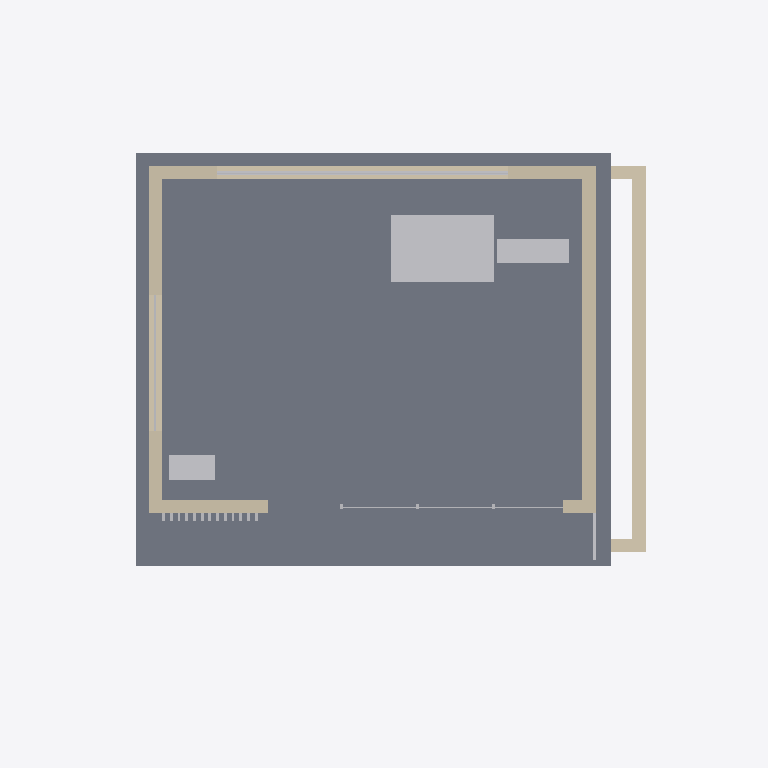
Plan cut of the same IFC building model at storey 'Gallery' (level 3.20 m, cut at 4.60 m), seen from above with north up, elements coloured by IFC class: 9 other elements (light grey), 7 walls (beige), 1 slab (grey). Cut surfaces are drawn darker.
Extent 12.9 m × 8.8 m × 9.9 m (x, y, z). Storeys (3): Entry at 0.00 m; Gallery at 3.20 m; Roof studio at 6.40 m. Elements (46): 30 IfcBuildingElementProxy, 12 IfcWall, 4 IfcSlab.

HEADER;
FILE_DESCRIPTION(('ViewDefinition [DesignTransferView]'),'2;1');
FILE_NAME('rain-courtyard.ifc','2026-11-27T00:00:00',('Margo Demos'),('Margo'),'Margo Builder','Margo','');
FILE_SCHEMA(('IFC4'));
ENDSEC;
DATA;
#11=IFCPROJECT('2C$gYKhlLg$o1eM_sM8jKF',$,'Rain Courtyard',$,$,$,$,(#9),#8);
#13=IFCSITE('1JciiknQhiKovuUayaVmzm',$,'Courtyard lot',$,$,#12,$,$,.ELEMENT.,$,$,$,$,$);
#14=IFCBUILDING('3TTEaU98Rs3pJiXW9WN$Z$',$,'Rain Courtyard House',$,$,#12,$,$,.ELEMENT.,$,$,$);
#17=IFCBUILDINGSTOREY('0lPuI_WP2MJM2zk4JVSDTZ',$,'Entry',$,$,#12,$,$,.ELEMENT.,0.0);
#18=IFCBUILDINGSTOREY('1Z2fMoCWSNO9Av455476z_',$,'Gallery',$,$,#12,$,$,.ELEMENT.,3.2);
#19=IFCBUILDINGSTOREY('07CiNGggjpkaWe499ehTZP',$,'Roof studio',$,$,#12,$,$,.ELEMENT.,6.4);
#385=IFCSLAB('3oGFgRLCVTi8H3UJ28CvX6',$,'Gallery deck',$,$,#12,#384,$,.FLOOR.);
#713=IFCBUILDINGELEMENTPROXY('2OL$j7TpSRsowtwbXhqczv',$,'Woven reading rug',$,$,#12,#712,$,.NOTDEFINED.);
#153=IFCWALL('2LI$VHhUqC6K8Y6q3DIrAw',$,'East gable wall',$,$,#12,#152,$,.STANDARD.);
#443=IFCWALL('3V7o5drzGMymn_nJSDN2r0',$,'Garden elevation',$,$,#12,#442,$,.STANDARD.);
#499=IFCWALL('11XMO9GUEcSEkKXqQD4L6L',$,'East gable wall',$,$,#12,#498,$,.STANDARD.);
#480=IFCWALL('3T4j$03epI1W962NHXgXp_',$,'West garden wall',$,$,#12,#479,$,.STANDARD.);
#406=IFCWALL('0Bm6uATIl2QUxpGiiTjWhy',$,'Courtyard elevation',$,$,#12,#405,$,.STANDARD.);
#704=IFCBUILDINGELEMENTPROXY('1K3uUKylhOhTRqQdKLSfTw',$,'Reading bench',$,$,#12,#703,$,.NOTDEFINED.);
#722=IFCBUILDINGELEMENTPROXY('2ZcqRRxxx70WMMboaVsLA3',$,'Stone planting trough',$,$,#12,#721,$,.NOTDEFINED.);
#539=IFCBUILDINGELEMENTPROXY('33GRc0ZrWaoANNOOIjfWF1',$,'Window heads',$,$,#12,#538,$,.NOTDEFINED.);
#524=IFCBUILDINGELEMENTPROXY('0VEDUvIlRgEmwCdaKWUQfQ',$,'Garden glazing',$,$,#12,#523,$,.NOTDEFINED.);
#60=IFCWALL('1X7K5nKYbwD$kf4ufLQJL5',$,'Courtyard elevation',$,$,#12,#59,$,.STANDARD.);
#97=IFCWALL('34Q7kQAOGxAk1ktKZ$rGzu',$,'Garden elevation',$,$,#12,#96,$,.STANDARD.);
#656=IFCBUILDINGELEMENTPROXY('2UIkP3o0Jld55qkZbd36dO',$,'Cedar sun screen',$,$,#12,#655,$,.NOTDEFINED.);
#548=IFCBUILDINGELEMENTPROXY('3yLelM1uXDsgVbVZaVKWUA',$,'Courtyard glazing',$,$,#12,#547,$,.NOTDEFINED.);
#683=IFCBUILDINGELEMENTPROXY('3y31GHnY1c6htQQYm9keAm',$,'Rain terrace guard',$,$,#12,#682,$,.NOTDEFINED.);
#575=IFCBUILDINGELEMENTPROXY('1zQjP_9CO8pymmQNKev_a0',$,'Glazing frames',$,$,#12,#574,$,.NOTDEFINED.);
ENDSEC;
